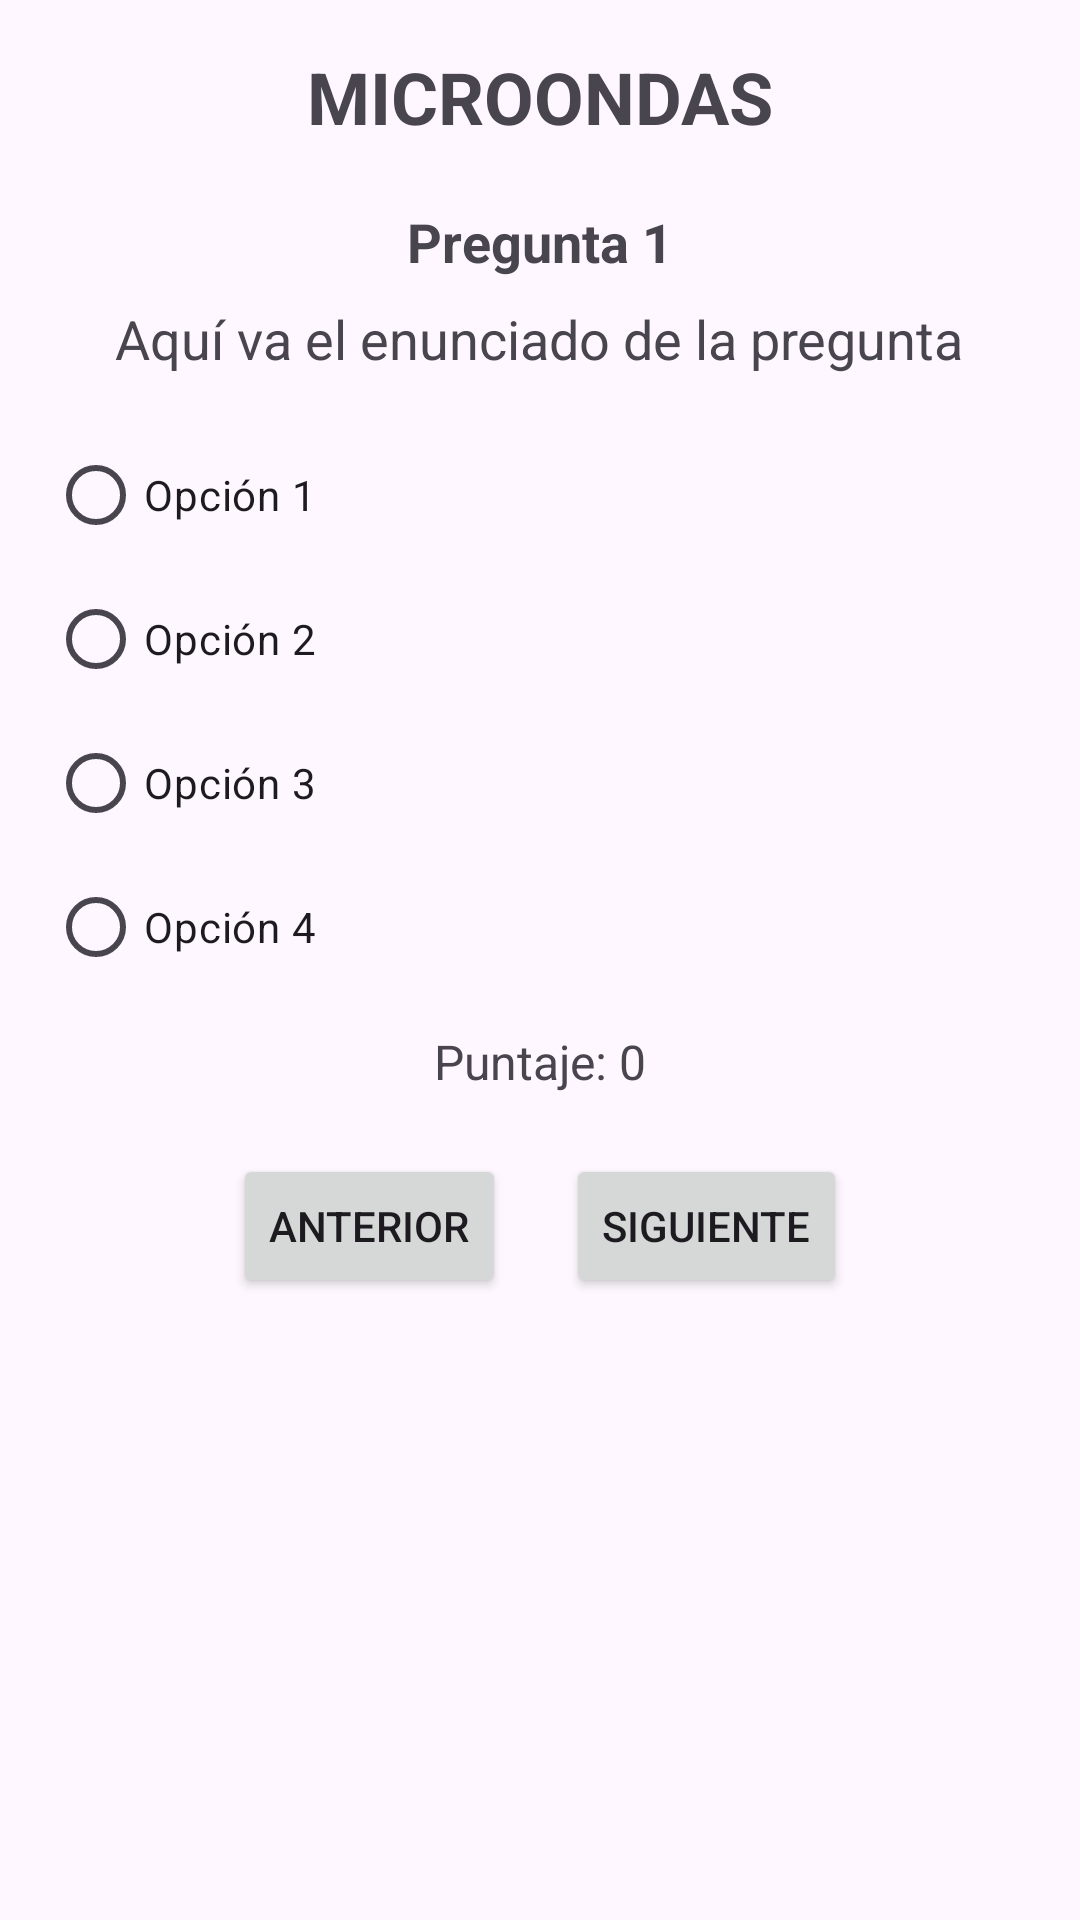

Layout XML and referenced resources for this Android screen:
<!-- AndroidManifest.xml: application theme Theme.LAB1_20203521 -->
<!-- res/layout/activity_microondas.xml -->
<?xml version="1.0" encoding="utf-8"?>
<androidx.constraintlayout.widget.ConstraintLayout xmlns:android="http://schemas.android.com/apk/res/android"
    xmlns:app="http://schemas.android.com/apk/res-auto"
    xmlns:tools="http://schemas.android.com/tools"
    android:id="@+id/main"
    android:layout_width="match_parent"
    android:layout_height="match_parent"
    tools:context=".Microondas">


    <LinearLayout
        xmlns:android="http://schemas.android.com/apk/res/android"
        android:orientation="vertical"
        android:padding="16dp"
        android:gravity="center_horizontal"
        android:layout_width="match_parent"
        android:layout_height="match_parent">

        
        <TextView
            android:id="@+id/txtTitulo"
            android:text="MICROONDAS"
            android:textSize="24sp"
            android:textStyle="bold"
            android:gravity="center"
            android:layout_width="match_parent"
            android:layout_height="wrap_content"
            android:paddingBottom="20dp"/>

        
        <TextView
            android:id="@+id/txtPreguntaNumero"
            android:text="Pregunta 1"
            android:textSize="18sp"
            android:textStyle="bold"
            android:layout_width="wrap_content"
            android:layout_height="wrap_content"
            android:paddingBottom="8dp"/>

        <TextView
            android:id="@+id/txtPregunta"
            android:text="Aquí va el enunciado de la pregunta"
            android:textSize="18sp"
            android:layout_width="wrap_content"
            android:layout_height="wrap_content"
            android:paddingBottom="16dp"/>

        
        <RadioGroup
            android:id="@+id/radioGroupOpciones"
            android:layout_width="match_parent"
            android:layout_height="wrap_content">

            <RadioButton
                android:id="@+id/opcion1"
                android:layout_width="wrap_content"
                android:layout_height="wrap_content"
                android:text="Opción 1"/>

            <RadioButton
                android:id="@+id/opcion2"
                android:layout_width="wrap_content"
                android:layout_height="wrap_content"
                android:text="Opción 2"/>

            <RadioButton
                android:id="@+id/opcion3"
                android:layout_width="wrap_content"
                android:layout_height="wrap_content"
                android:text="Opción 3"/>

            <RadioButton
                android:id="@+id/opcion4"
                android:layout_width="wrap_content"
                android:layout_height="wrap_content"
                android:text="Opción 4"/>
        </RadioGroup>

        
        <TextView
            android:id="@+id/txtPuntajePregunta"
            android:text="Puntaje: 0"
            android:textSize="16sp"
            android:layout_width="wrap_content"
            android:layout_height="wrap_content"
            android:paddingTop="10dp"/>

        
        <LinearLayout
            android:orientation="horizontal"
            android:layout_width="match_parent"
            android:layout_height="wrap_content"
            android:gravity="center"
            android:paddingTop="20dp">

            <Button
                android:id="@+id/btnAnterior"
                android:text="Anterior"
                android:layout_width="wrap_content"
                android:layout_height="wrap_content"/>

            <Button
                android:id="@+id/btnSiguiente"
                android:text="Siguiente"
                android:layout_width="wrap_content"
                android:layout_height="wrap_content"
                android:layout_marginStart="20dp"/>
        </LinearLayout>
    </LinearLayout>




</androidx.constraintlayout.widget.ConstraintLayout>
<!-- resources referenced by this layout -->
<resources>
  <style name="Theme.LAB1_20203521" parent="Base.Theme.LAB1_20203521" />
  <style name="Base.Theme.LAB1_20203521" parent="Theme.Material3.DayNight.NoActionBar">
          
          
      </style>
</resources>
